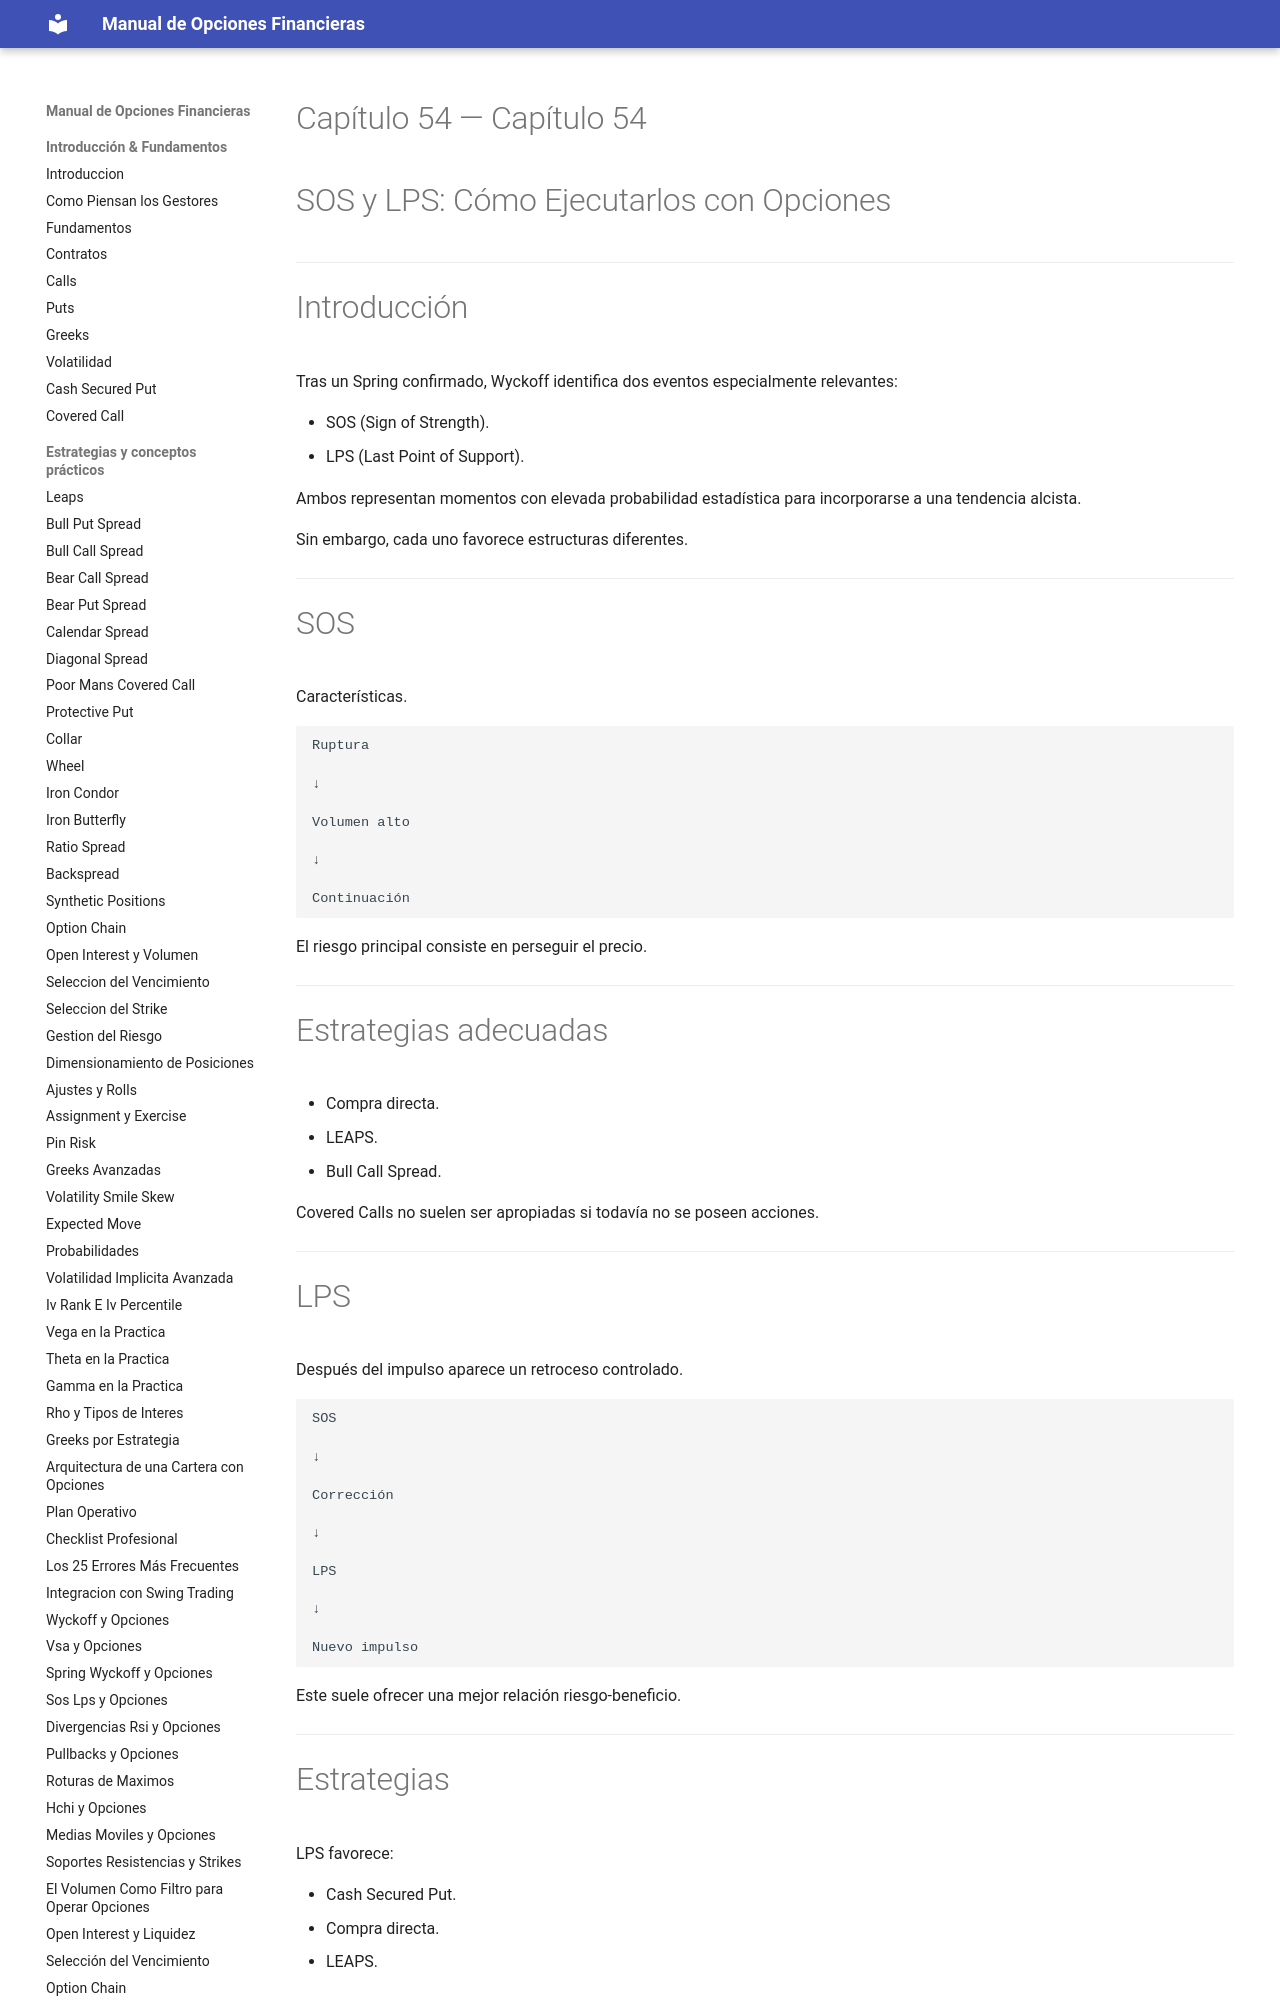

repository: juanahs/opciones-financieras · page: 54-sos-lps-y-opciones/index.html · generator: mkdocs

---
description: ""
date: 2026-09-21
tags: []
draft: false
title: "Capítulo 54 — SOS y LPS: Cómo Ejecutarlos con Opciones"

---

# Capítulo 54 — SOS y LPS: Cómo Ejecutarlos con Opciones



---

# Introducción

Tras un Spring confirmado, Wyckoff identifica dos eventos especialmente relevantes:

- SOS (Sign of Strength).
- LPS (Last Point of Support).
